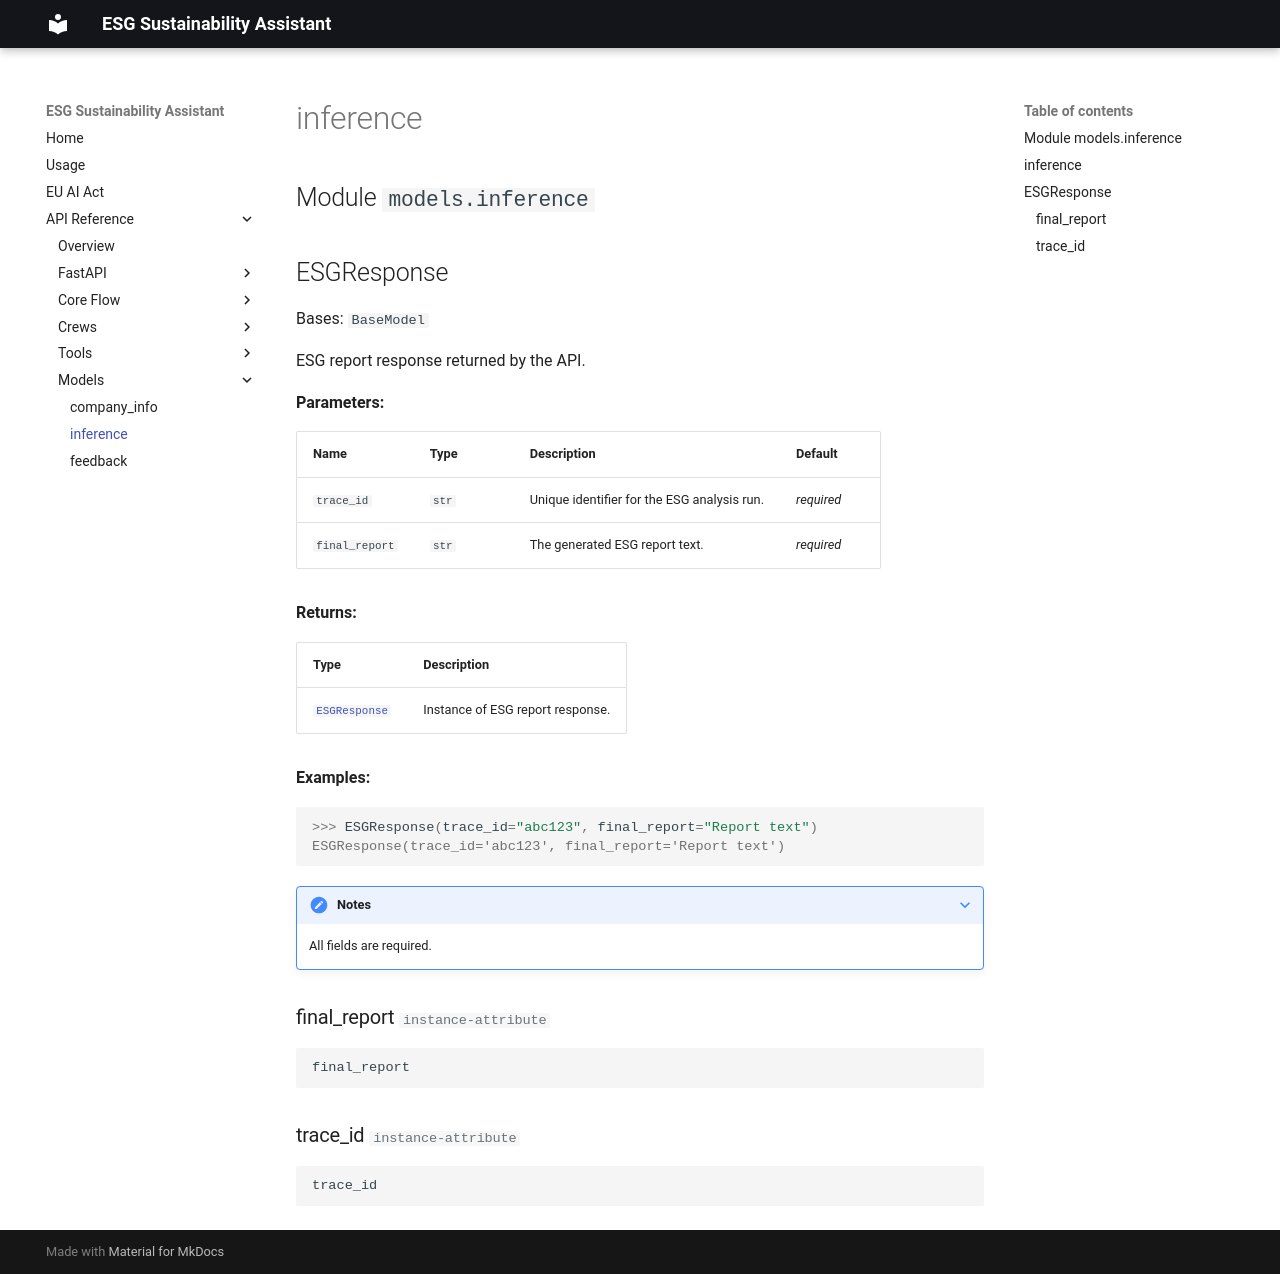

repository: MediJaster/esg-sustainability-assistant · page: api/src.models.inference/index.html · generator: mkdocs

## Module `models.inference`

::: models.inference
    options:
      members: true
      inherited_members: true
      show_if_no_docstring: true
      filters:
        - '!__all__'
        - '!__class__'
